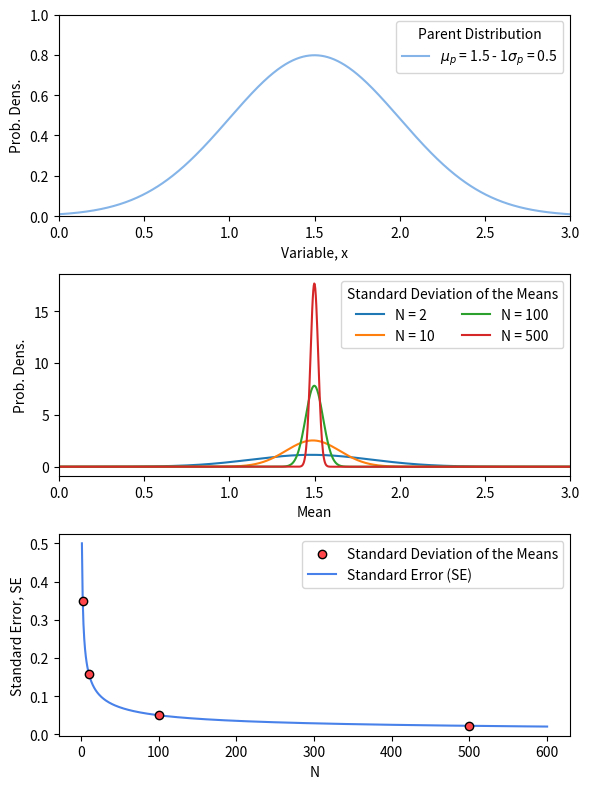

Write the Python code that produced this figure.
import numpy as np
import scipy.stats as stats
import matplotlib.pyplot as plt

mean_value = 1.5
std_dev = 0.5
dist = stats.norm(loc=mean_value, scale=std_dev) 
x = np.linspace(0, 3, 1000)
fig = plt.figure(figsize=(6,8))

# Distribution of the Random Variable based on the normal PDF
pdf = dist.pdf(x)
ax1 = fig.add_subplot(3, 1, 1)
ax1.plot(x, pdf, color='#84b4e8', label =r'$\mu_p$ = 1.5 - 1$\sigma_p$ = 0.5')
ax1.set_xlim(0,3)
ax1.set_ylim(0,1)
ax1.set_xlabel('Variable, x')
ax1.set_ylabel('Prob. Dens.')
ax1.legend(title = 'Parent Distribution')

# Dependence of the SE on the Central Limit Theorem
ax2 = fig.add_subplot(3, 1, 2)
std_of_the_mean = []
ns = [2, 10, 100, 500]

for n in ns:
    # Mean Estimation Based on 1000 attempts using N values
    mean_dist = []
    for _ in range(1000):
        mean_dist.append(dist.rvs(size=n).mean())
    mean_dist = np.array(mean_dist)
    std_of_the_mean.append(mean_dist.std())
    normal = stats.norm(loc=mean_dist.mean(), scale=mean_dist.std())
    ax2.plot(x, normal.pdf(x), label='N = ' + str(n))     
ax2.set_xlim(0, 3)
ax2.set_xlabel('Mean')
ax2.set_ylabel('Prob. Dens.')
ax2.legend(title='Standard Deviation of the Means', ncol=2)   

# SE estimates and the empirically derived std of the Means
ax3 = fig.add_subplot(3, 1, 3)
ax3.scatter(ns, std_of_the_mean, color='#ff464a', edgecolor='#000000', label='Standard Deviation of the Means', zorder = 1)
n1 = np.linspace(1, 600, 600)
se = std_dev / np.sqrt(n1)
ax3.plot(n1 , se, c='#4881e9', label='Standard Error (SE)', zorder=0)
ax3.set_xlabel('N')
ax3.set_ylabel('Standard Error, SE')
ax3.legend()
fig.tight_layout()



